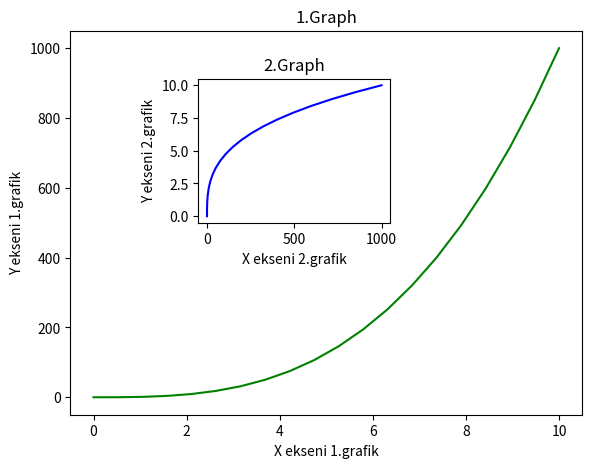

The matplotlib source for this figure:
import numpy as np
import matplotlib.pyplot as plt

numpy_str = np.linspace(0,10,20) #random 20 tane float sayı oluştur 0 dan 10 a kadar
print(numpy_str)
numpy_str1 = numpy_str ** 3

figure = plt.figure()

eksen1 = figure.add_axes([0.1,0.1,0.8,0.8]) #ilk iki değer x ekseni ve y ekseninin etkiliyor
eksen2 = figure.add_axes([0.3,0.5,0.3,0.3]) #son iki değer ise büyüklüğünü etkiliyor

eksen1.plot(numpy_str,numpy_str1,"g")
eksen1.set_xlabel("X ekseni 1.grafik")
eksen1.set_ylabel("Y ekseni 1.grafik")
eksen1.set_title("1.Graph")

eksen2.plot(numpy_str1,numpy_str,"b")
eksen2.set_xlabel("X ekseni 2.grafik")
eksen2.set_ylabel("Y ekseni 2.grafik")
eksen2.set_title("2.Graph")

plt.show()